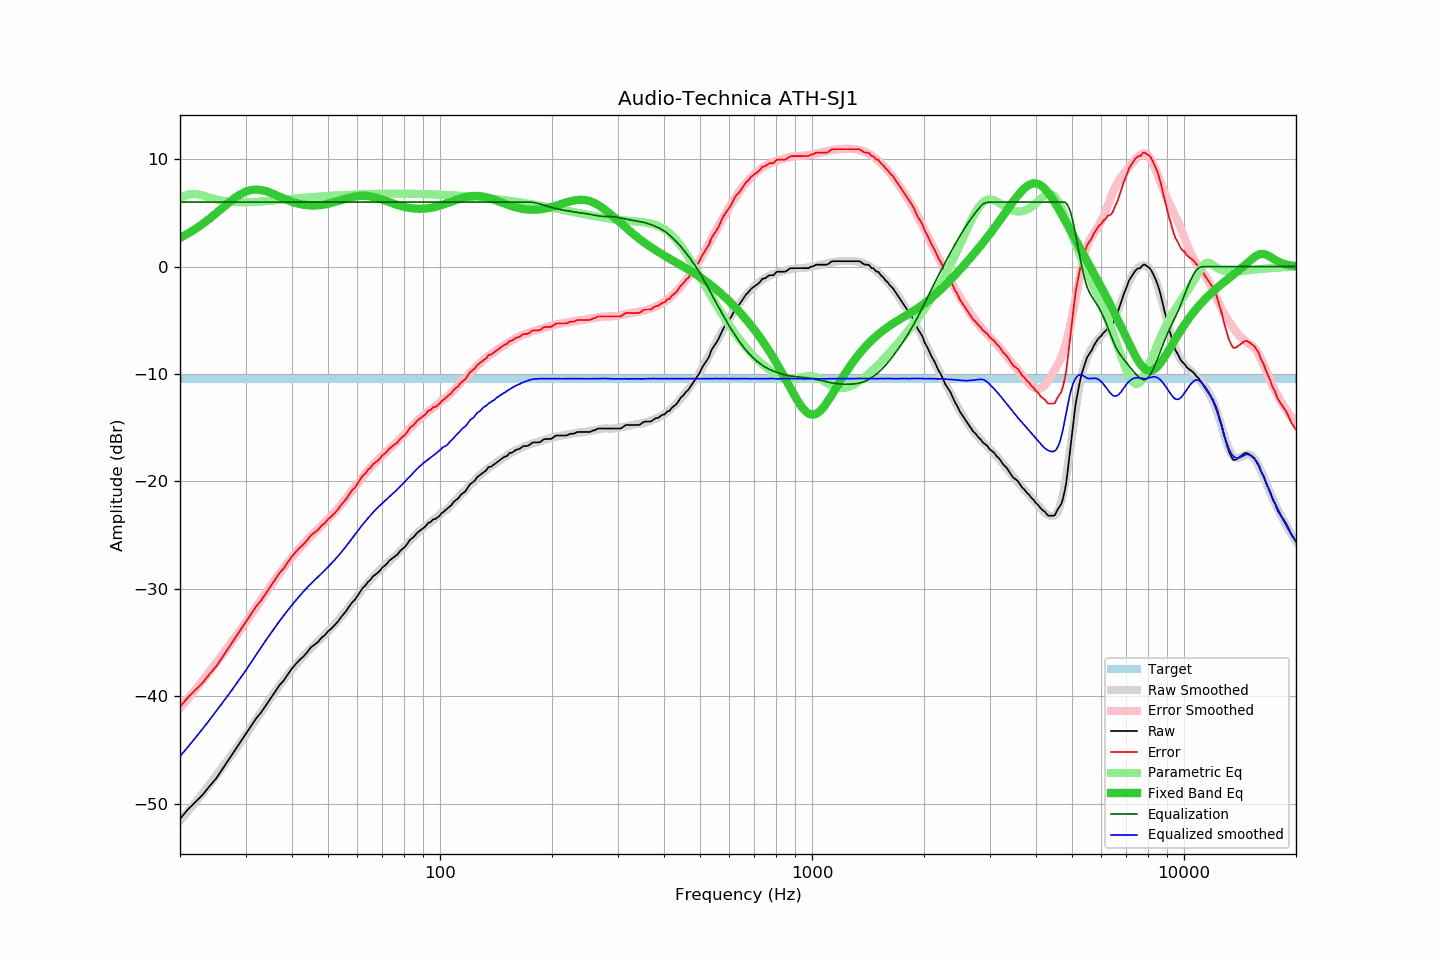

The table this chart was drawn from, first rows:
frequency, raw, error, smoothed, error_smoothed, equalization, parametric_eq, equalized_raw, equalized_smoothed, target
20, -51.40, -40.97, -51.58, -41.10, 6.00, 2.67, -45.40, -45.58, -10.43
21, -50.53, -40.10, -50.71, -40.23, 6.00, 3.07, -44.53, -44.71, -10.43
22, -49.84, -39.41, -49.86, -39.37, 6.00, 3.50, -43.84, -43.86, -10.43
23, -49.17, -38.74, -49.02, -38.53, 6.00, 3.96, -43.17, -43.02, -10.43
24, -48.37, -37.94, -48.20, -37.71, 6.00, 4.45, -42.37, -42.20, -10.43
25, -47.66, -37.23, -47.40, -36.91, 6.00, 4.95, -41.66, -41.40, -10.43
26, -46.77, -36.34, -46.61, -36.12, 6.00, 5.45, -40.77, -40.61, -10.43
27, -45.92, -35.49, -45.84, -35.35, 6.00, 5.92, -39.92, -39.84, -10.43
28, -45.10, -34.67, -45.09, -34.60, 6.00, 6.35, -39.10, -39.09, -10.43
29, -44.31, -33.88, -44.35, -33.86, 6.00, 6.70, -38.31, -38.35, -10.43
30, -43.54, -33.11, -43.63, -33.15, 6.00, 6.96, -37.54, -37.63, -10.43
31, -42.80, -32.37, -42.90, -32.42, 6.00, 7.11, -36.80, -36.90, -10.43
32, -42.08, -31.65, -42.17, -31.72, 6.00, 7.16, -36.08, -36.17, -10.43
33, -41.53, -31.10, -41.47, -31.04, 6.00, 7.12, -35.53, -35.47, -10.43
34, -40.87, -30.44, -40.80, -30.38, 6.00, 7.02, -34.87, -34.80, -10.43
35, -40.22, -29.79, -40.18, -29.76, 6.00, 6.86, -34.22, -34.18, -10.43
36, -39.59, -29.16, -39.58, -29.15, 6.00, 6.69, -33.59, -33.58, -10.43
37, -38.97, -28.54, -39.01, -28.58, 6.00, 6.51, -32.97, -33.01, -10.43
38, -38.53, -28.10, -38.48, -28.04, 6.00, 6.33, -32.53, -32.48, -10.43
39, -37.94, -27.51, -37.97, -27.54, 6.00, 6.17, -31.94, -31.97, -10.43
40, -37.41, -26.98, -37.50, -27.06, 6.00, 6.03, -31.41, -31.50, -10.43
41, -36.97, -26.54, -37.05, -26.62, 6.00, 5.91, -30.97, -31.05, -10.43
42, -36.59, -26.16, -36.62, -26.20, 6.00, 5.82, -30.59, -30.62, -10.43
43, -36.27, -25.84, -36.22, -25.80, 6.00, 5.75, -30.27, -30.22, -10.43
44, -35.87, -25.44, -35.86, -25.43, 6.00, 5.70, -29.87, -29.86, -10.43
45, -35.43, -25.00, -35.52, -25.08, 6.00, 5.68, -29.43, -29.52, -10.43
46, -35.19, -24.76, -35.19, -24.75, 6.00, 5.68, -29.19, -29.19, -10.43
47, -34.94, -24.51, -34.88, -24.43, 6.00, 5.70, -28.94, -28.88, -10.43
48, -34.55, -24.12, -34.57, -24.12, 6.00, 5.73, -28.55, -28.57, -10.43
49, -34.31, -23.88, -34.26, -23.81, 6.00, 5.78, -28.31, -28.26, -10.43
50, -33.95, -23.52, -33.96, -23.50, 6.00, 5.84, -27.95, -27.96, -10.43
51, -33.70, -23.27, -33.65, -23.19, 6.00, 5.92, -27.70, -27.65, -10.43
52, -33.39, -22.96, -33.33, -22.88, 6.00, 6.00, -27.39, -27.33, -10.43
53, -33.10, -22.67, -33.01, -22.55, 6.00, 6.08, -27.10, -27.01, -10.43
54, -32.70, -22.27, -32.68, -22.22, 6.00, 6.17, -26.70, -26.68, -10.43
55, -32.36, -21.93, -32.35, -21.89, 6.00, 6.25, -26.36, -26.35, -10.43
56, -32.04, -21.61, -32.00, -21.55, 6.00, 6.33, -26.04, -26.00, -10.43
57, -31.64, -21.21, -31.65, -21.21, 6.00, 6.40, -25.64, -25.65, -10.43
58, -31.27, -20.84, -31.31, -20.87, 6.00, 6.46, -25.27, -25.31, -10.43
59, -31.03, -20.60, -30.96, -20.53, 6.00, 6.51, -25.03, -24.96, -10.43
60, -30.65, -20.22, -30.63, -20.20, 6.00, 6.55, -24.65, -24.63, -10.43
61, -30.27, -19.84, -30.30, -19.88, 6.00, 6.57, -24.27, -24.30, -10.43
62, -29.90, -19.47, -29.99, -19.57, 6.00, 6.58, -23.90, -23.99, -10.43
63, -29.69, -19.26, -29.70, -19.27, 6.00, 6.57, -23.69, -23.70, -10.43
64, -29.35, -18.92, -29.43, -18.99, 6.00, 6.55, -23.35, -23.43, -10.43
65, -29.16, -18.73, -29.16, -18.72, 6.00, 6.52, -23.16, -23.16, -10.43
66, -28.84, -18.41, -28.90, -18.47, 6.00, 6.48, -22.84, -22.90, -10.43
67, -28.67, -18.24, -28.66, -18.23, 6.00, 6.42, -22.67, -22.66, -10.43
68, -28.50, -18.07, -28.44, -18.01, 6.00, 6.36, -22.50, -22.44, -10.43
69, -28.30, -17.87, -28.22, -17.79, 6.00, 6.29, -22.30, -22.22, -10.43
70, -28.01, -17.58, -28.02, -17.59, 6.00, 6.22, -22.01, -22.02, -10.43
71, -27.85, -17.42, -27.83, -17.39, 6.00, 6.15, -21.85, -21.83, -10.43
72, -27.66, -17.23, -27.64, -17.20, 6.00, 6.07, -21.66, -21.64, -10.43
73, -27.38, -16.95, -27.45, -17.01, 6.00, 6.00, -21.38, -21.45, -10.43
74, -27.22, -16.79, -27.27, -16.82, 6.00, 5.92, -21.22, -21.27, -10.43
75, -27.07, -16.64, -27.07, -16.63, 6.00, 5.85, -21.07, -21.07, -10.43
76, -26.92, -16.49, -26.88, -16.44, 6.00, 5.78, -20.92, -20.88, -10.43
77, -26.77, -16.34, -26.69, -16.24, 6.00, 5.72, -20.77, -20.69, -10.43
78, -26.50, -16.07, -26.49, -16.05, 6.00, 5.66, -20.50, -20.49, -10.43
79, -26.32, -15.89, -26.30, -15.86, 6.00, 5.61, -20.32, -20.30, -10.43
... 553 more rows
